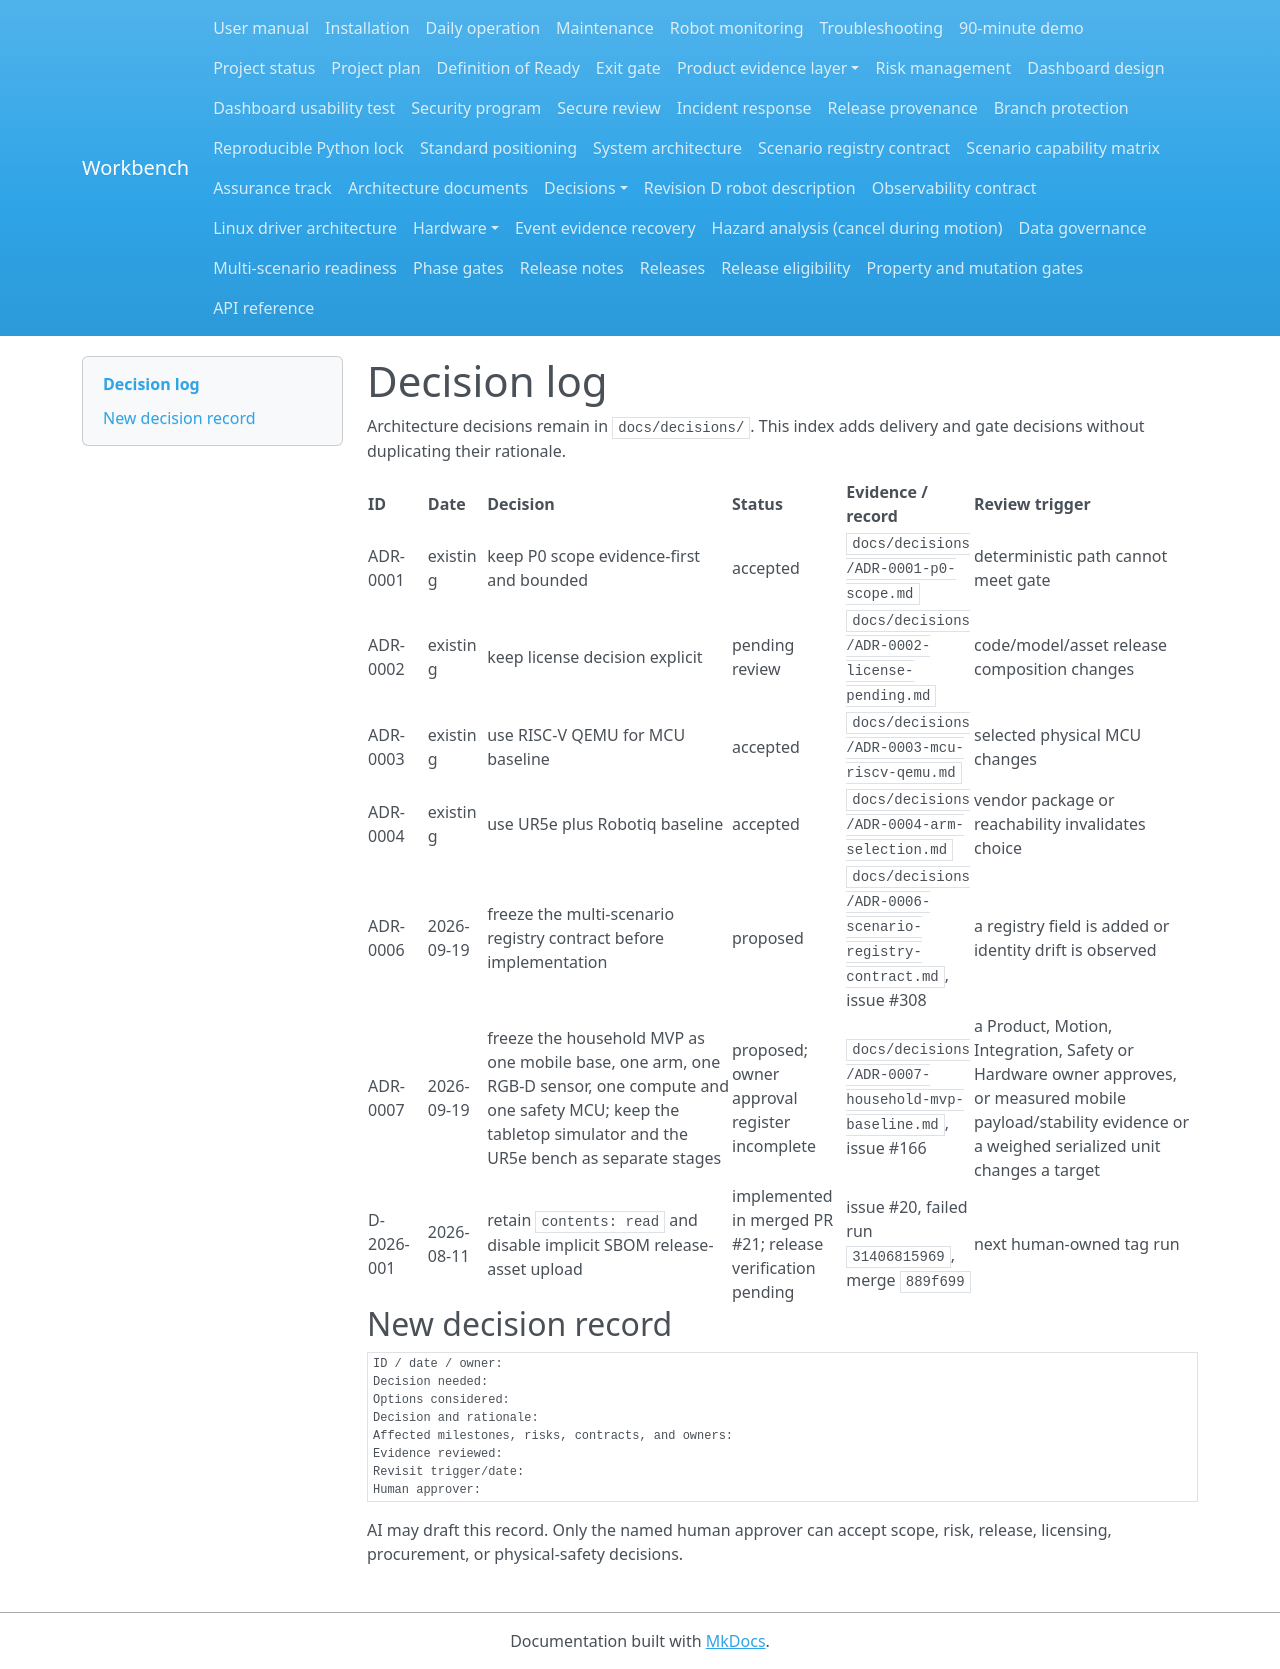

repository: Quchaosheng/workbench-mobile-home-robot · page: project-management/decision-log/index.html · generator: mkdocs

# Decision log

Architecture decisions remain in `docs/decisions/`. This index adds delivery and gate decisions without duplicating their rationale.

| ID | Date | Decision | Status | Evidence / record | Review trigger |
|---|---|---|---|---|---|
| ADR-0001 | existing | keep P0 scope evidence-first and bounded | accepted | `docs/decisions/ADR-0001-p0-scope.md` | deterministic path cannot meet gate |
| ADR-0002 | existing | keep license decision explicit | pending review | `docs/decisions/ADR-0002-license-pending.md` | code/model/asset release composition changes |
| ADR-0003 | existing | use RISC-V QEMU for MCU baseline | accepted | `docs/decisions/ADR-0003-mcu-riscv-qemu.md` | selected physical MCU changes |
| ADR-0004 | existing | use UR5e plus Robotiq baseline | accepted | `docs/decisions/ADR-0004-arm-selection.md` | vendor package or reachability invalidates choice |
| ADR-0006 | 2026-09-19 | freeze the multi-scenario registry contract before implementation | proposed | `docs/decisions/ADR-0006-scenario-registry-contract.md`, issue #308 | a registry field is added or identity drift is observed |
| ADR-0007 | 2026-09-19 | freeze the household MVP as one mobile base, one arm, one RGB-D sensor, one compute and one safety MCU; keep the tabletop simulator and the UR5e bench as separate stages | proposed; owner approval register incomplete | `docs/decisions/ADR-0007-household-mvp-baseline.md`, issue #166 | a Product, Motion, Integration, Safety or Hardware owner approves, or measured mobile payload/stability evidence or a weighed serialized unit changes a target |
| D-2026-001 | 2026-08-11 | retain `contents: read` and disable implicit SBOM release-asset upload | implemented in merged PR #21; release verification pending | issue #20, failed run `31406815969`, merge `889f699` | next human-owned tag run |

## New decision record

```text
ID / date / owner:
Decision needed:
Options considered:
Decision and rationale:
Affected milestones, risks, contracts, and owners:
Evidence reviewed:
Revisit trigger/date:
Human approver:
```

AI may draft this record. Only the named human approver can accept scope, risk, release, licensing, procurement, or physical-safety decisions.
